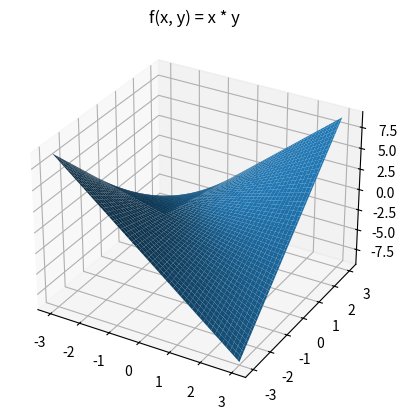

The matplotlib source for this figure:
import numpy as np
import matplotlib.pyplot as plt
from mpl_toolkits import mplot3d

ax = plt.axes(projection='3d')

x = np.linspace(-3, 3, 100)
y = np.linspace(-3, 3, 100)
x, y = np.meshgrid(x , y)

def x_t_y():
    z = x * y

    ax.plot_surface(x, y, z)
    ax.set_title('f(x, y) = x * y')
    plt.show()


x_t_y()

